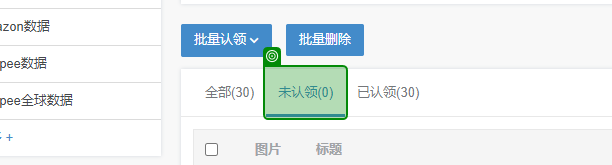
Task: 本流程已经优化至新视觉设计版本：
注意：1.标题需要翻译时需启用使用Edge:有道翻译，其他用途期间需要禁用；
2.不需要写入英文标题时需要禁用“输入英文标题”，否则启用。
Workflow: 序列1

Step 1: get-text from the list item 'no' in window '店小秘--数据采集' (msedge.exe)
